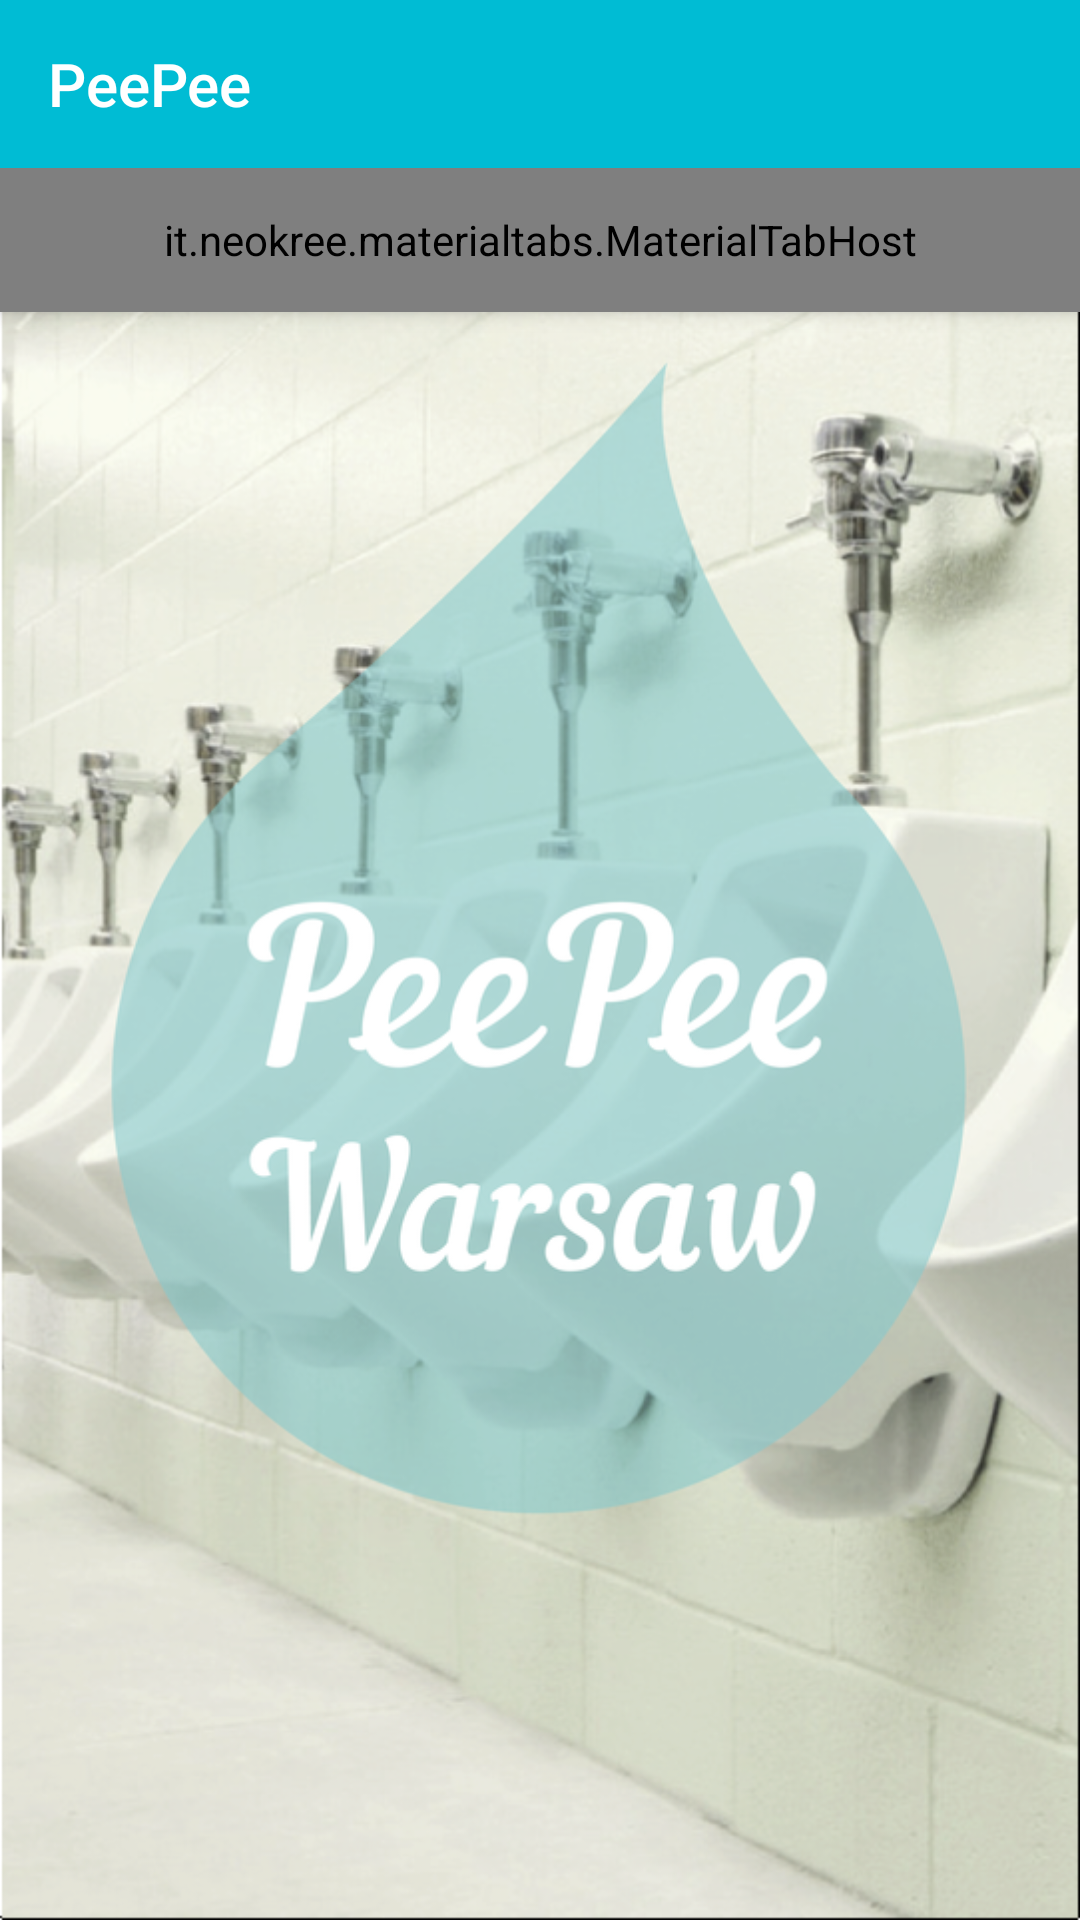

Reconstruct the res/layout file that produces this screen, plus the resources it refers to.
<!-- AndroidManifest.xml: activity theme SplashScreenTheme -->
<!-- res/layout/activity_main.xml -->
<?xml version="1.0" encoding="utf-8"?>
<android.support.design.widget.CoordinatorLayout xmlns:android="http://schemas.android.com/apk/res/android"
    xmlns:app="http://schemas.android.com/apk/res-auto"
    android:id="@+id/main_coordinatorLayout"
    android:layout_width="match_parent"

    android:layout_height="match_parent"
    android:theme="@style/AppTheme">

    <android.support.design.widget.AppBarLayout
        android:id="@+id/appbar"
        android:layout_width="match_parent"
        android:layout_height="wrap_content"
        android:fitsSystemWindows="true">

        <android.support.v7.widget.Toolbar
            android:id="@+id/main_toolbar"
            android:layout_width="match_parent"
            android:layout_height="?attr/actionBarSize"
            app:theme="@style/ToolBarStyle">

            <TextView
                android:id="@+id/main_toolbar_title"
                style="@style/TextAppearance.AppCompat.Widget.ActionBar.Title"
                android:layout_width="wrap_content"
                android:layout_height="wrap_content"
                android:text="PeePee" />

        </android.support.v7.widget.Toolbar>

        <it.neokree.materialtabs.MaterialTabHost
            android:id="@+id/materialTabHost"
            android:layout_width="match_parent"
            android:layout_height="48dp"

            app:accentColor="@color/accent"
            app:hasIcons="true"
            app:primaryColor="@color/primary"
            app:textColor="#FFFFFF" />


    </android.support.design.widget.AppBarLayout>

    <android.support.v4.view.ViewPager
        android:id="@+id/viewPager"
        android:layout_width="match_parent"
        android:layout_height="match_parent"
        android:layout_weight="1" />


</android.support.design.widget.CoordinatorLayout>
<!-- resources referenced by this layout -->
<resources>
  <color name="accent">#607D8B</color>
  <color name="primary">#00BCD4</color>
  <style name="AppTheme" parent="AppBaseTheme">
          
      </style>
  <style name="ToolBarStyle" parent="Base.Theme.MyMaterial">
          <item name="android:textColorPrimary">@android:color/white</item>
          <item name="android:textColorSecondary">@android:color/white</item>
          <item name="actionMenuTextColor">@android:color/white</item>
          
          
      </style>
  <style name="SplashScreenTheme" parent="@style/AppTheme">
          <item name="android:windowBackground">@mipmap/basia_splash_screen_new</item>
      </style>
  <style name="AppBaseTheme" parent="Base.Theme.MyMaterial">
          
      </style>
  <style name="Base.Theme.MyMaterial" parent="Theme.AppCompat.NoActionBar">
  
          <item name="colorPrimary">@color/primary</item>
  
          
          <item name="colorPrimaryDark">@color/primary_dark</item>
  
          
          <item name="colorAccent">@color/accent</item>
  
          
          <item name="android:textColorPrimary">@color/primary_text</item>
  
          
          <item name="android:textColorSecondary">@color/secondary_text</item>
  
  
          <item name="android:windowBackground">@color/window_background</item>
      </style>
  <color name="primary_dark">#0097A7</color>
  <color name="primary_text">#212121</color>
  <color name="secondary_text">#727272</color>
  <color name="window_background">#FFFFFF</color>
</resources>
